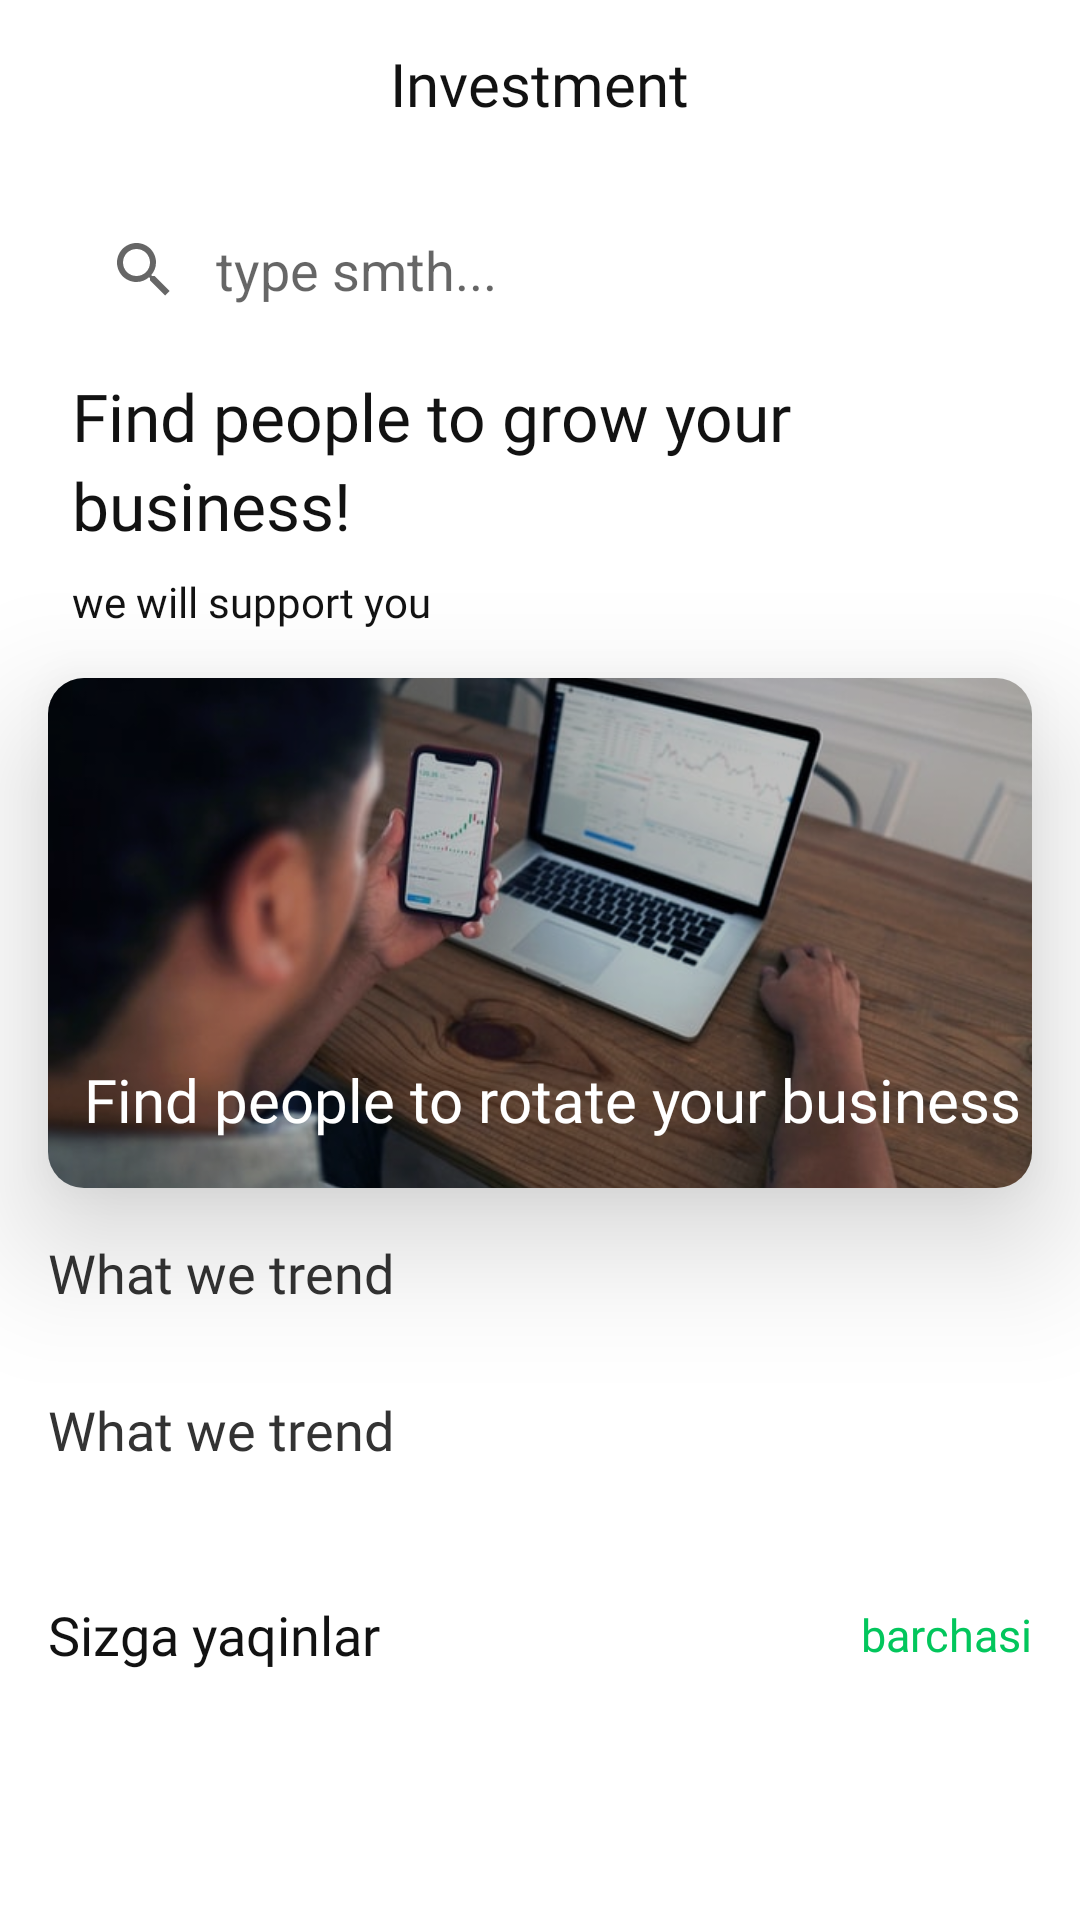

Android layout source for this screen:
<!-- AndroidManifest.xml: application theme Theme.SmartAgro -->
<!-- res/layout/fragment_sponsorship.xml -->
<?xml version="1.0" encoding="utf-8"?>
<androidx.constraintlayout.widget.ConstraintLayout xmlns:android="http://schemas.android.com/apk/res/android"
    xmlns:app="http://schemas.android.com/apk/res-auto"
    xmlns:tools="http://schemas.android.com/tools"
    android:layout_width="match_parent"
    android:layout_height="match_parent"
    android:elevation="0dp"
    tools:context=".fragment.sponsorship.FragmentSponsorship">

    <RelativeLayout
        app:layout_constraintTop_toTopOf="parent"
        app:layout_constraintStart_toStartOf="parent"
        app:layout_constraintEnd_toEndOf="parent"
        android:id="@+id/toolbar"
        android:layout_width="match_parent"
        android:outlineSpotShadowColor="@color/gray_4"
        android:outlineAmbientShadowColor="@color/gray_4"
        android:translationZ="@dimen/margin_padding_12"
        android:layout_height="?attr/actionBarSize"
        android:elevation="@dimen/margin_padding_4">

        <androidx.appcompat.widget.AppCompatImageView
            android:id="@+id/backToHome"
            android:layout_width="wrap_content"
            android:layout_height="wrap_content"
            android:layout_centerVertical="true"
            android:layout_marginStart="@dimen/margin_padding_12dp"
            android:background="?attr/selectableItemBackgroundBorderless"
            android:clickable="true"
            android:focusable="true"
            android:padding="@dimen/margin_padding_12dp"
            android:src="@drawable/ic_arrow_left" />

        <TextView
            android:layout_width="wrap_content"
            android:layout_height="wrap_content"
            android:layout_centerInParent="true"
            android:fontFamily="@font/roboto_medium_500"
            android:text="Investment"
            android:textColor="@color/black"
            android:textSize="@dimen/txt_size_20" />

        <androidx.appcompat.widget.AppCompatImageView
            android:id="@+id/notification"
            android:layout_width="wrap_content"
            android:layout_height="wrap_content"
            android:layout_alignParentEnd="true"
            android:layout_centerVertical="true"
            android:layout_marginEnd="@dimen/margin_padding_12dp"
            android:padding="@dimen/margin_padding_12dp"
            android:src="@drawable/ic_bell" />

    </RelativeLayout>

    <androidx.appcompat.widget.SearchView
        android:id="@+id/search_view"
        android:layout_marginTop="@dimen/margin_padding_12"
        android:layout_width="match_parent"
        app:layout_constraintTop_toBottomOf="@id/toolbar"
        android:layout_height="44dp"
        android:layout_marginHorizontal="@dimen/margin_padding_16"
        android:background="@drawable/bg_grey_rounded"
        app:iconifiedByDefault="false"
        app:queryBackground="@null"
        app:queryHint="type smth..." />



    <androidx.core.widget.NestedScrollView
        android:id="@+id/nestedScrollView"
        android:overScrollMode="never"
        app:layout_constraintBottom_toBottomOf="parent"
        app:layout_constraintTop_toBottomOf="@id/search_view"
        android:layout_width="match_parent"
        android:layout_height="0dp">

        <androidx.appcompat.widget.LinearLayoutCompat
            android:layout_width="match_parent"
            android:layout_height="match_parent"
            android:layout_marginTop="@dimen/margin_padding_12"
            android:clipToPadding="false"
            android:orientation="vertical"
            android:layout_marginBottom="@dimen/margin_padding_24">

            <androidx.appcompat.widget.AppCompatTextView
                android:layout_width="match_parent"
                android:layout_height="wrap_content"
                android:layout_marginStart="@dimen/margin_padding_24"
                android:layout_marginEnd="@dimen/margin_padding_40"
                android:fontFamily="@font/roboto_medium_500"
                android:lineSpacingExtra="@dimen/margin_padding_4"
                android:text="Find people to grow your business!"
                android:textColor="@color/black"
                android:textSize="22sp" />

            <androidx.appcompat.widget.AppCompatTextView
                android:layout_width="wrap_content"
                android:layout_height="wrap_content"
                android:layout_marginHorizontal="@dimen/txt_size_24"
                android:layout_marginTop="@dimen/margin_padding_8"
                android:fontFamily="@font/roboto_medium_500"
                android:text="we will support you"
                android:textColor="@color/black" />


            <com.google.android.material.card.MaterialCardView
                android:layout_width="match_parent"
                android:layout_height="170dp"
                android:layout_marginHorizontal="@dimen/margin_padding_16"
                android:layout_marginTop="@dimen/margin_padding_16"
                android:translationZ="@dimen/margin_padding_14"
                app:cardCornerRadius="@dimen/margin_padding_12"
                app:cardElevation="@dimen/margin_padding_12">

                <androidx.appcompat.widget.AppCompatImageView
                    android:layout_width="match_parent"
                    android:layout_height="match_parent"
                    app:srcCompat="@drawable/investment"
                    android:scaleType="centerCrop"/>

                <FrameLayout
                    android:layout_width="match_parent"
                    android:layout_height="match_parent"
                    android:background="#40000000"/>

                <androidx.constraintlayout.widget.ConstraintLayout
                    android:layout_width="match_parent"
                    android:layout_height="match_parent">

                    <TextView
                        android:layout_width="wrap_content"
                        android:layout_height="wrap_content"
                        android:text="Find people to rotate your business"
                        app:layout_constraintBottom_toBottomOf="parent"
                        app:layout_constraintStart_toStartOf="parent"
                        android:textSize="@dimen/txt_size_20"

                        android:textColor="@color/white"
                        android:fontFamily="@font/roboto_medium_500"
                        android:layout_marginVertical="@dimen/margin_padding_16"
                        android:layout_marginHorizontal="@dimen/margin_padding_12"/>


                </androidx.constraintlayout.widget.ConstraintLayout>

            </com.google.android.material.card.MaterialCardView>


            <androidx.appcompat.widget.AppCompatTextView
                android:layout_width="match_parent"
                android:layout_height="wrap_content"
                android:layout_marginHorizontal="@dimen/margin_padding_16"
                android:layout_marginTop="@dimen/margin_padding_16"
                android:fontFamily="@font/roboto_medium_500"
                android:text="What we trend"
                android:textColor="@color/gray_1"
                android:textSize="@dimen/text_size_18" />

            <androidx.recyclerview.widget.RecyclerView
                android:id="@+id/recyclerView"
                android:layout_width="match_parent"
                android:layout_height="wrap_content"
                android:layout_marginTop="@dimen/margin_padding_12"
                android:clipToPadding="false"
                android:orientation="horizontal"
                android:paddingStart="@dimen/margin_padding_16"/>

            <androidx.appcompat.widget.AppCompatTextView
                android:layout_width="match_parent"
                android:layout_height="wrap_content"
                android:layout_marginHorizontal="@dimen/margin_padding_16"
                android:layout_marginTop="@dimen/margin_padding_16"
                android:fontFamily="@font/roboto_medium_500"
                android:text="What we trend"
                android:textColor="@color/gray_1"
                android:textSize="@dimen/text_size_18" />

            <androidx.recyclerview.widget.RecyclerView
                android:id="@+id/recyclerView2"
                android:layout_width="match_parent"
                android:layout_height="wrap_content"
                android:clipToPadding="false"
                android:orientation="horizontal"
                android:paddingStart="@dimen/margin_padding_16"
                android:paddingTop="@dimen/margin_padding_12" />

            <androidx.constraintlayout.widget.ConstraintLayout
                android:layout_width="match_parent"
                android:layout_height="wrap_content"
                android:layout_marginHorizontal="@dimen/margin_padding_16"
                android:paddingTop="@dimen/margin_padding_32">

                <androidx.appcompat.widget.AppCompatTextView
                    android:layout_width="wrap_content"
                    android:layout_height="wrap_content"
                    android:fontFamily="@font/roboto_bold_700"
                    android:text="Sizga yaqinlar"
                    android:textColor="@color/black"
                    android:textSize="@dimen/text_size_18"
                    app:layout_constraintBottom_toBottomOf="parent"
                    app:layout_constraintStart_toStartOf="parent"
                    app:layout_constraintTop_toTopOf="parent" />

                <androidx.appcompat.widget.AppCompatTextView
                    android:layout_width="wrap_content"
                    android:layout_height="wrap_content"
                    android:drawableEnd="@drawable/ic_arrow_right"
                    android:fontFamily="@font/roboto_medium_500"
                    android:text="barchasi"
                    android:drawableTint="@color/green"
                    android:drawablePadding="@dimen/margin_padding_8"
                    android:textColor="@color/green"
                    android:textSize="@dimen/txt_size_15"
                    app:layout_constraintBottom_toBottomOf="parent"
                    app:layout_constraintEnd_toEndOf="parent"
                    app:layout_constraintTop_toTopOf="parent" />
            </androidx.constraintlayout.widget.ConstraintLayout>

            <androidx.recyclerview.widget.RecyclerView
                android:layout_width="match_parent"
                android:layout_height="wrap_content"
                android:paddingHorizontal="@dimen/margin_padding_16"
                android:clipToPadding="false"
                android:paddingBottom="@dimen/margin_padding_24"
                android:id="@+id/recyclerViewNear"/>


        </androidx.appcompat.widget.LinearLayoutCompat>

    </androidx.core.widget.NestedScrollView>



</androidx.constraintlayout.widget.ConstraintLayout>
<!-- resources referenced by this layout -->
<resources>
  <color name="black">#121212</color>
  <color name="gray_1">#333333</color>
  <color name="gray_4">#BDBDBD</color>
  <color name="green">#02C65C</color>
  <color name="white">#FFFFFFFF</color>
  <dimen name="margin_padding_12">12dp</dimen>
  <dimen name="margin_padding_12dp">12dp</dimen>
  <dimen name="margin_padding_14">14dp</dimen>
  <dimen name="margin_padding_16">16dp</dimen>
  <dimen name="margin_padding_24">24dp</dimen>
  <dimen name="margin_padding_32">32dp</dimen>
  <dimen name="margin_padding_4">4dp</dimen>
  <dimen name="margin_padding_40">40dp</dimen>
  <dimen name="margin_padding_8">8dp</dimen>
  <dimen name="text_size_18">18sp</dimen>
  <dimen name="txt_size_15">15sp</dimen>
  <dimen name="txt_size_20">20sp</dimen>
  <dimen name="txt_size_24">24sp</dimen>
  <!-- drawable investment: jpg bitmap (drawable, 43717 bytes) -->
  <style name="Theme.SmartAgro" parent="Theme.MaterialComponents.DayNight.NoActionBar">
          
          <item name="colorPrimary">@color/green</item>
          <item name="colorPrimaryVariant">@color/green</item>
          <item name="colorOnPrimary">@color/white</item>
          
          <item name="colorSecondary">@color/green</item>
          <item name="colorSecondaryVariant">@color/green</item>
          <item name="colorOnSecondary">@color/black</item>
          
          <item name="android:statusBarColor" tools:targetApi="l">@color/white</item>
          
      </style>
</resources>
